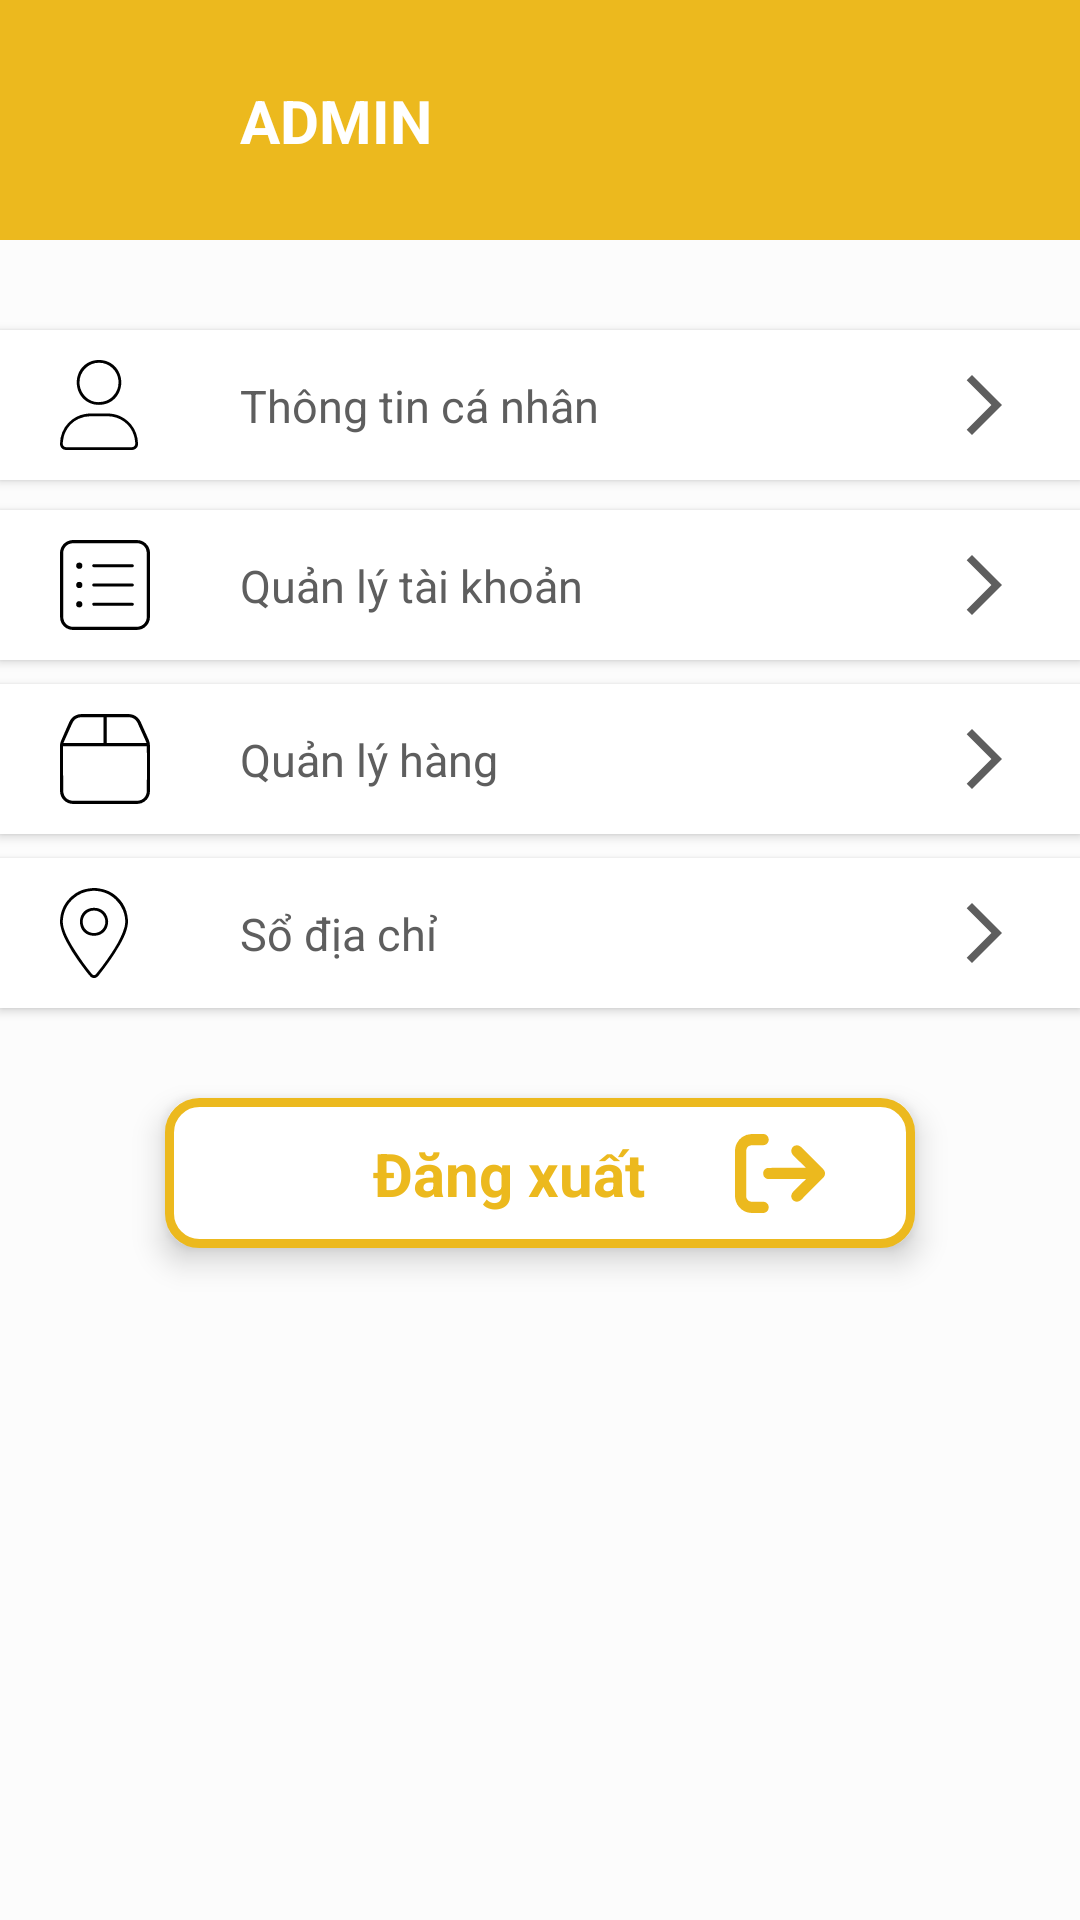

Android layout source for this screen:
<!-- AndroidManifest.xml: application theme Theme.Ecommerce_App -->
<!-- res/layout/fragment_admin.xml -->
<?xml version="1.0" encoding="utf-8"?>
<androidx.constraintlayout.widget.ConstraintLayout xmlns:android="http://schemas.android.com/apk/res/android"
    xmlns:app="http://schemas.android.com/apk/res-auto"
    xmlns:tools="http://schemas.android.com/tools"
    android:layout_width="match_parent"
    android:layout_height="match_parent"
    android:background="@color/background1"
    tools:context=".view.fragments.AdminFragment">

    <ImageView
        android:id="@+id/user_header"
        android:layout_width="match_parent"
        android:layout_height="80dp"
        android:background="@color/main_color"
        app:layout_constraintLeft_toLeftOf="parent"
        app:layout_constraintRight_toRightOf="parent"
        app:layout_constraintTop_toTopOf="parent" />

    <ImageView
        android:id="@+id/user_avt"
        android:layout_width="60dp"
        android:layout_height="60dp"
        android:layout_marginStart="20dp"
        android:background="@drawable/ic_baseline_account_circle_24"
        app:layout_constraintBottom_toBottomOf="@id/user_header"
        app:layout_constraintLeft_toLeftOf="parent"
        app:layout_constraintTop_toTopOf="parent" />

    <TextView
        android:id="@+id/admin_name"
        android:layout_width="wrap_content"
        android:layout_height="wrap_content"
        android:text="ADMIN"
        android:textColor="@color/white"
        android:textSize="20dp"
        android:textStyle="bold"
        app:layout_constraintBottom_toBottomOf="@id/user_header"
        app:layout_constraintLeft_toRightOf="@id/user_avt"
        app:layout_constraintTop_toTopOf="parent" />
    <ImageButton
        android:id="@+id/admin_btn_info"
        style="@style/TextBlockStyle"
        android:layout_width="match_parent"
        android:layout_height="50dp"
        android:layout_marginTop="30dp"
        android:background="@color/white"
        android:elevation="6dp"
        app:layout_constraintTop_toBottomOf="@id/user_header" />

    <ImageView
        android:id="@+id/user_icon_user"
        android:layout_width="wrap_content"
        android:layout_height="wrap_content"
        android:layout_marginLeft="20dp"
        android:background="@drawable/ic_user"
        android:elevation="10dp"
        app:layout_constraintBottom_toBottomOf="@id/admin_btn_info"
        app:layout_constraintLeft_toLeftOf="@id/admin_btn_info"
        app:layout_constraintTop_toTopOf="@id/admin_btn_info" />

    <TextView
        android:layout_width="wrap_content"
        android:layout_height="wrap_content"
        android:layout_marginLeft="80dp"
        android:elevation="10dp"
        android:text="Thông tin cá nhân"
        android:textColor="@color/second_color"
        android:textSize="15dp"
        app:layout_constraintBottom_toBottomOf="@id/admin_btn_info"
        app:layout_constraintLeft_toRightOf="@+id/user_icon_user"
        app:layout_constraintStart_toStartOf="@+id/admin_btn_info"
        app:layout_constraintTop_toTopOf="@id/admin_btn_info" />

    <ImageView
        android:layout_width="wrap_content"
        android:layout_height="wrap_content"
        android:layout_marginRight="20dp"
        android:background="@drawable/ic_baseline_arrow_forward_ios_24"
        android:elevation="10dp"
        app:layout_constraintBottom_toBottomOf="@id/admin_btn_info"
        app:layout_constraintRight_toRightOf="@id/admin_btn_info"
        app:layout_constraintTop_toTopOf="@id/admin_btn_info" />

    <ImageButton
        android:id="@+id/admin_btn_account"
        style="@style/TextBlockStyle"
        android:layout_width="match_parent"
        android:layout_height="50dp"
        android:layout_marginTop="10dp"
        android:background="@color/white"
        android:elevation="6dp"
        app:layout_constraintTop_toBottomOf="@id/admin_btn_info" />

    <ImageView
        android:id="@+id/user_icon_order"
        android:layout_width="wrap_content"
        android:layout_height="wrap_content"
        android:layout_marginLeft="20dp"
        android:background="@drawable/ic_list"
        android:elevation="10dp"
        app:layout_constraintBottom_toBottomOf="@id/admin_btn_account"
        app:layout_constraintLeft_toLeftOf="@id/admin_btn_account"
        app:layout_constraintTop_toTopOf="@id/admin_btn_account" />

    <TextView
        android:layout_width="wrap_content"
        android:layout_height="wrap_content"
        android:layout_marginLeft="80dp"
        android:elevation="10dp"
        android:text="Quản lý tài khoản"
        android:textColor="@color/second_color"
        android:textSize="15dp"
        app:layout_constraintBottom_toBottomOf="@id/admin_btn_account"
        app:layout_constraintLeft_toRightOf="@+id/user_icon_order"
        app:layout_constraintStart_toStartOf="@+id/admin_btn_account"
        app:layout_constraintTop_toTopOf="@id/admin_btn_account" />

    <ImageView
        android:layout_width="wrap_content"
        android:layout_height="wrap_content"
        android:layout_marginRight="20dp"
        android:background="@drawable/ic_baseline_arrow_forward_ios_24"
        android:elevation="10dp"
        app:layout_constraintBottom_toBottomOf="@id/admin_btn_account"
        app:layout_constraintRight_toRightOf="@id/admin_btn_account"
        app:layout_constraintTop_toTopOf="@id/admin_btn_account" />
    /////

    <ImageButton
        android:id="@+id/admin_btn_product"
        style="@style/TextBlockStyle"
        android:layout_width="match_parent"
        android:layout_height="50dp"
        android:layout_marginTop="8dp"
        android:background="@color/white"
        android:elevation="6dp"
        app:layout_constraintTop_toBottomOf="@id/admin_btn_account"
        tools:layout_editor_absoluteX="0dp" />

    <ImageView
        android:id="@+id/user_icon_product"
        android:layout_width="wrap_content"
        android:layout_height="wrap_content"
        android:layout_marginLeft="20dp"
        android:background="@drawable/ic_box"
        android:elevation="10dp"
        app:layout_constraintBottom_toBottomOf="@id/admin_btn_product"
        app:layout_constraintLeft_toLeftOf="@id/admin_btn_product"
        app:layout_constraintTop_toTopOf="@id/admin_btn_product" />

    <TextView
        android:layout_width="wrap_content"
        android:layout_height="wrap_content"
        android:layout_marginLeft="80dp"
        android:elevation="10dp"
        android:text="Quản lý hàng"
        android:textColor="@color/second_color"
        android:textSize="15dp"
        app:layout_constraintBottom_toBottomOf="@id/admin_btn_product"
        app:layout_constraintLeft_toRightOf="@+id/user_icon_product"
        app:layout_constraintStart_toStartOf="@+id/admin_btn_product"
        app:layout_constraintTop_toTopOf="@id/admin_btn_product" />

    <ImageView
        android:layout_width="wrap_content"
        android:layout_height="wrap_content"
        android:layout_marginRight="20dp"
        android:background="@drawable/ic_baseline_arrow_forward_ios_24"
        android:elevation="10dp"
        app:layout_constraintBottom_toBottomOf="@id/admin_btn_product"
        app:layout_constraintRight_toRightOf="@id/admin_btn_product"
        app:layout_constraintTop_toTopOf="@id/admin_btn_product" />

    <ImageButton
        android:id="@+id/admin_btn_address"
        style="@style/TextBlockStyle"
        android:layout_width="match_parent"
        android:layout_height="50dp"
        android:layout_marginTop="8dp"
        android:background="@color/white"
        android:elevation="6dp"
        app:layout_constraintTop_toBottomOf="@+id/admin_btn_product" />

    <ImageView
        android:id="@+id/admin_icon_address"
        android:layout_width="wrap_content"
        android:layout_height="wrap_content"
        android:layout_marginLeft="20dp"
        android:background="@drawable/ic_location"
        android:elevation="10dp"
        app:layout_constraintBottom_toBottomOf="@id/admin_btn_address"
        app:layout_constraintLeft_toLeftOf="@id/admin_btn_address"
        app:layout_constraintTop_toTopOf="@id/admin_btn_address" />

    <TextView
        android:layout_width="wrap_content"
        android:layout_height="wrap_content"
        android:layout_marginLeft="80dp"
        android:elevation="10dp"
        android:text="Sổ địa chỉ"
        android:textColor="@color/second_color"
        android:textSize="15dp"
        app:layout_constraintBottom_toBottomOf="@id/admin_btn_address"
        app:layout_constraintLeft_toRightOf="@+id/user_icon_product"
        app:layout_constraintStart_toStartOf="@+id/admin_btn_address"
        app:layout_constraintTop_toTopOf="@id/admin_btn_address" />

    <ImageView
        android:layout_width="wrap_content"
        android:layout_height="wrap_content"
        android:layout_marginRight="20dp"
        android:background="@drawable/ic_baseline_arrow_forward_ios_24"
        android:elevation="10dp"
        app:layout_constraintBottom_toBottomOf="@id/admin_btn_address"
        app:layout_constraintRight_toRightOf="@id/admin_btn_address"
        app:layout_constraintTop_toTopOf="@id/admin_btn_address" />
    /////

    <ImageButton
        android:id="@+id/admin_btn_logout"
        style="@style/Widget.AppCompat.Button.Borderless"
        android:layout_width="250dp"
        android:layout_height="50dp"
        android:layout_marginTop="30dp"
        android:background="@drawable/stroke_button"
        android:elevation="6dp"
        app:layout_constraintLeft_toLeftOf="parent"
        app:layout_constraintRight_toRightOf="parent"
        app:layout_constraintTop_toBottomOf="@+id/admin_btn_address" />

    <TextView
        android:id="@+id/user_txt_logout"
        android:layout_width="wrap_content"
        android:layout_height="wrap_content"
        android:layout_marginRight="30dp"
        android:elevation="10dp"
        android:text="Đăng xuất"
        android:textColor="@color/main_color"
        android:textSize="20dp"
        android:textStyle="bold"
        app:layout_constraintBottom_toBottomOf="@id/admin_btn_logout"
        app:layout_constraintEnd_toStartOf="@+id/user_icon_logout"
        app:layout_constraintLeft_toLeftOf="@id/admin_btn_logout"
        app:layout_constraintTop_toTopOf="@id/admin_btn_logout" />

    <ImageView
        android:id="@+id/user_icon_logout"
        android:layout_width="wrap_content"
        android:layout_height="wrap_content"
        android:layout_marginEnd="30dp"
        android:background="@drawable/ic_logout"
        android:backgroundTint="@color/main_color"
        android:elevation="10dp"
        app:layout_constraintBottom_toBottomOf="@id/admin_btn_logout"
        app:layout_constraintRight_toRightOf="@id/admin_btn_logout"
        app:layout_constraintTop_toTopOf="@id/admin_btn_logout" />
</androidx.constraintlayout.widget.ConstraintLayout>
<!-- resources referenced by this layout -->
<resources>
  <color name="background1">#FCFCFC</color>
  <color name="main_color">#ECB91E</color>
  <color name="second_color">#5E5E5E</color>
  <color name="white">#FFFFFFFF</color>
  <!-- drawable ic_baseline_arrow_forward_ios_24 (drawable) -->
  <vector android:autoMirrored="true" android:height="24dp"
      android:tint="#5E5E5E" android:viewportHeight="24"
      android:viewportWidth="24" android:width="24dp" xmlns:android="http://schemas.android.com/apk/res/android">
      <path android:fillColor="@android:color/white" android:pathData="M6.23,20.23l1.77,1.77l10,-10l-10,-10l-1.77,1.77l8.23,8.23z"/>
  </vector>
  <!-- drawable ic_box (drawable) -->
  <vector android:height="30.025026dp" android:viewportHeight="587.89"
      android:viewportWidth="587.4" android:width="30dp" xmlns:android="http://schemas.android.com/apk/res/android">
      <path android:fillColor="#FF000000" android:pathData="M293.21,587.84c-68.66,0 -137.33,0.16 -206,-0.09C63.38,587.67 42.05,580 25,562.84 8.36,546.17 0.15,525.57 0.11,502.12 0,404.46 0.08,306.79 0,209.13c0,-13.78 3.56,-26.5 9.09,-39 17.33,-39.23 34,-78.73 51.56,-117.87 9.21,-20.57 24,-36.31 45.19,-45.07a94.1,94.1 0,0 1,36 -7q151.49,-0.21 303,0c22.91,0.07 44,6.6 61.17,22.74 10.83,10.19 18.1,22.8 24.09,36.3 16.18,36.46 32.57,72.84 48.82,109.28a101.29,101.29 0,0 1,8.49 41.7q0,145.24 0,290.49c0,30.36 -12.41,54.85 -37.19,72.37a75.67,75.67 0,0 1,-38.52 13.74c-7.63,0.55 -15.29,1 -22.93,1Q391,587.92 293.21,587.84ZM567,210.16L20.39,210.16v7.18q0,136.25 0.07,272.47a172.72,172.72 0,0 0,1.87 25.31,57.91 57.91,0 0,0 18.3,34.65c13.43,12.26 30,17.3 48.11,17.29q203.22,0 406.45,0a138.24,138.24 0,0 0,16.89 -1.17c14.34,-1.77 27,-7.82 36.82,-18.13C561.71,534.24 567,517.25 567,498.85q0.16,-141.24 0,-282.47ZM283.1,21.07c-1.12,-0.09 -1.91,-0.21 -2.71,-0.21 -47.15,0 -94.29,-0.16 -141.44,0.1a63.69,63.69 0,0 0,-33.2 9.19C92.78,38 85,50 79,63.37q-20.2,44.46 -40.24,89c-5.36,11.9 -10.51,23.9 -16,36.41L283.1,188.78ZM564.1,188.83c-1.66,-4.53 -3,-8.82 -4.76,-12.86Q534,119.62 508.52,63.35c-5.41,-11.89 -12.16,-22.84 -23.1,-30.71C473.73,24.24 460.5,21 446.47,20.91c-45.81,-0.18 -91.62,-0.07 -137.44,-0.07L304.5,20.84v168Z"/>
  </vector>
  <!-- drawable stroke_button (drawable) -->
  <?xml version="1.0" encoding="utf-8"?>
  <selector xmlns:android="http://schemas.android.com/apk/res/android">
      <item>
          <shape xmlns:android="http://schemas.android.com/apk/res/android" android:shape="rectangle">
              <solid android:color="@color/white" />
              <stroke android:width="3dp" android:color="@color/main_color" />
              <corners android:radius="10dp"/>
          </shape>
      </item>
  </selector>
  <style name="TextBlockStyle" parent="Widget.MaterialComponents.Button">
          <item name="backgroundTint">@color/white</item>
      </style>
  <style name="Theme.Ecommerce_App" parent="Theme.MaterialComponents.DayNight.NoActionBar">
          
          <item name="colorPrimary">@color/purple_500</item>
          <item name="colorPrimaryVariant">@color/purple_700</item>
          <item name="colorOnPrimary">@color/white</item>
          
          <item name="colorSecondary">@color/teal_200</item>
          <item name="colorSecondaryVariant">@color/teal_700</item>
          <item name="colorOnSecondary">@color/black</item>
          
          <item name="android:statusBarColor" tools:targetApi="l">?attr/colorPrimaryVariant</item>
          
      </style>
  <color name="purple_500">#FF6200EE</color>
  <color name="purple_700">#FF3700B3</color>
  <color name="teal_200">#FF03DAC5</color>
  <color name="teal_700">#FF018786</color>
  <color name="black">#FF000000</color>
</resources>
